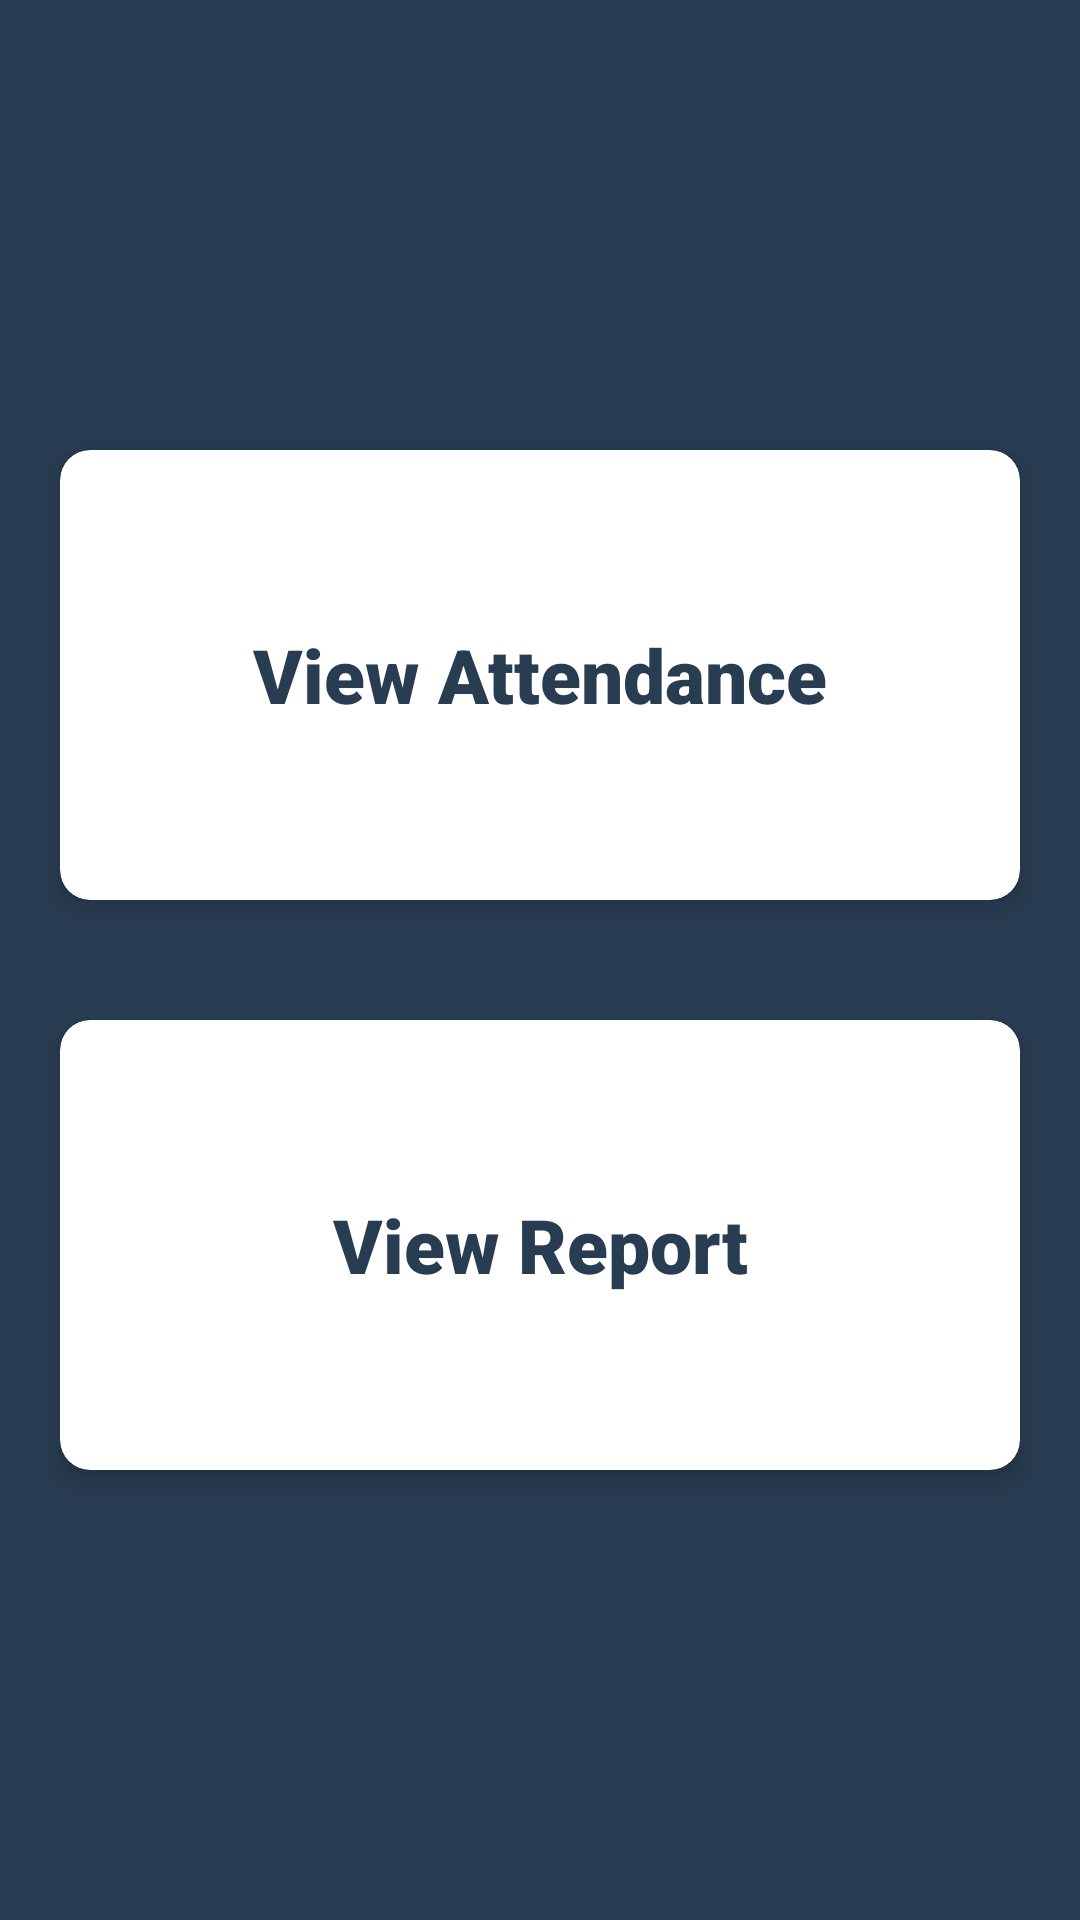

Write the Android layout XML for this screen, with the resource values it uses.
<!-- AndroidManifest.xml: application theme Theme.EasyAttend -->
<!-- res/layout/fragment_lecturer_subject.xml -->
<?xml version="1.0" encoding="utf-8"?>
<androidx.appcompat.widget.LinearLayoutCompat xmlns:android="http://schemas.android.com/apk/res/android"
    xmlns:app="http://schemas.android.com/apk/res-auto"
    xmlns:tools="http://schemas.android.com/tools"
    android:layout_width="match_parent"
    android:layout_height="match_parent"
    android:background="@color/main"
    android:gravity="center"
    android:orientation="vertical"
    tools:context=".lecturer.fragments.LecturerSubjectFragment">

    <androidx.cardview.widget.CardView
        android:layout_width="match_parent"
        android:layout_height="150dp"
        android:layout_margin="20dp"
        app:cardCornerRadius="10dp"
        app:cardElevation="5dp">

        <androidx.appcompat.widget.AppCompatTextView
            android:id="@+id/tvViewAttendance"
            android:layout_width="match_parent"
            android:layout_height="match_parent"
            android:fontFamily="sans-serif-black"
            android:text="View Attendance"
            android:textSize="25sp"
            android:gravity="center"
            android:textColor="@color/main" />

    </androidx.cardview.widget.CardView>
    <androidx.cardview.widget.CardView
        android:layout_width="match_parent"
        android:layout_height="150dp"
        android:layout_margin="20dp"
        app:cardCornerRadius="10dp"
        app:cardElevation="5dp">

        <androidx.appcompat.widget.AppCompatTextView
            android:id="@+id/tvViewReport"
            android:layout_width="match_parent"
            android:layout_height="match_parent"
            android:fontFamily="sans-serif-black"
            android:text="View Report"
            android:textSize="25sp"
            android:gravity="center"
            android:textColor="@color/main" />

    </androidx.cardview.widget.CardView>

</androidx.appcompat.widget.LinearLayoutCompat>
<!-- resources referenced by this layout -->
<resources>
  <color name="main">#293D52</color>
  <style name="Theme.EasyAttend" parent="Base.Theme.EasyAttend" />
  <style name="Base.Theme.EasyAttend" parent="Theme.Material3.DayNight.NoActionBar">
          
          
      </style>
</resources>
